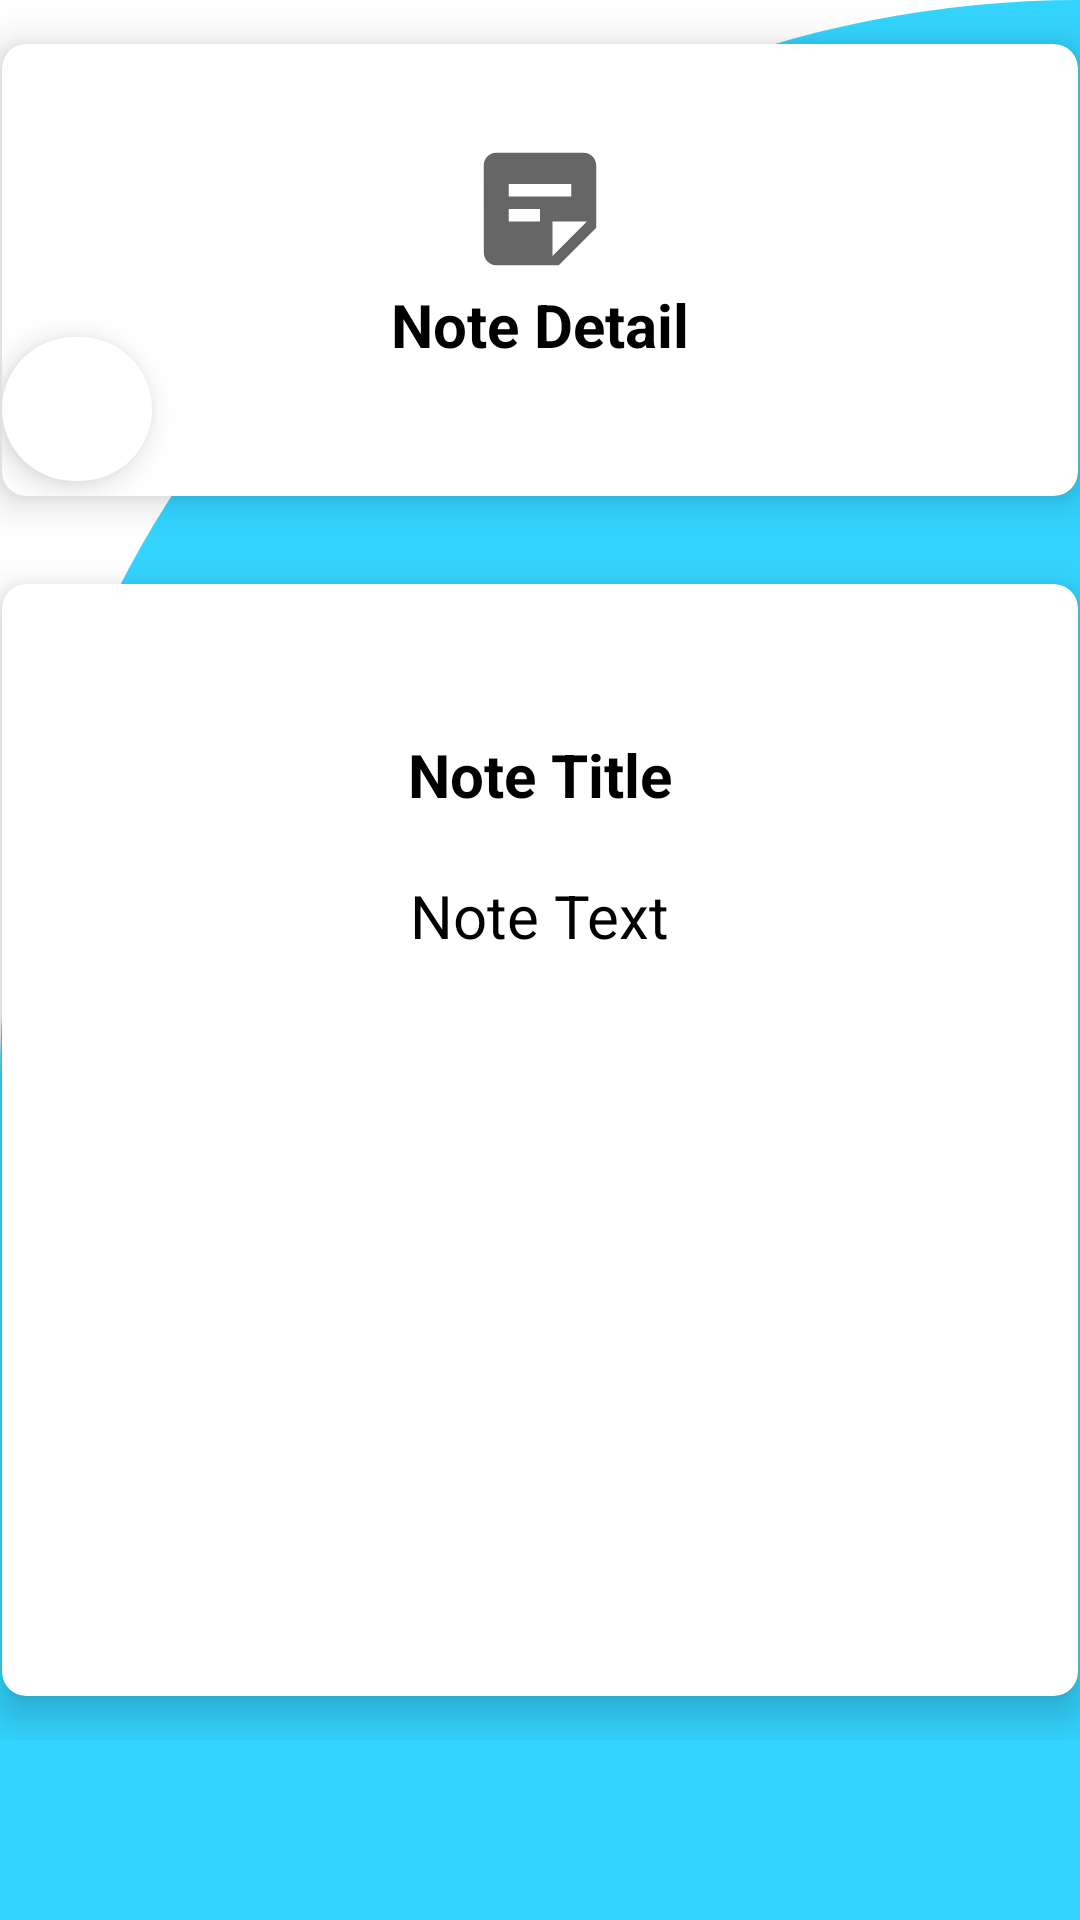

This screen was rendered from an Android layout file. Write that file and the resources it references.
<!-- AndroidManifest.xml: application theme Theme.StudentScheduler -->
<!-- res/layout/activity_single_note_detail.xml -->
<?xml version="1.0" encoding="utf-8"?>
<androidx.constraintlayout.widget.ConstraintLayout xmlns:android="http://schemas.android.com/apk/res/android"
    xmlns:app="http://schemas.android.com/apk/res-auto"
    xmlns:tools="http://schemas.android.com/tools"
    android:layout_width="match_parent"
    android:layout_height="match_parent"
    android:background="@drawable/cut_card_background"
    tools:context=".Activities.SingleNoteDetailActivity">

    <ScrollView
        android:layout_width="match_parent"
        android:layout_height="match_parent">

    <LinearLayout
        android:layout_width="match_parent"
        android:layout_height="match_parent"
        android:orientation="vertical">

        <androidx.cardview.widget.CardView
            android:layout_width="380dp"
            android:layout_height="180dp"
            app:cardUseCompatPadding="true"
            app:cardElevation="8dp"
            app:cardCornerRadius="8dp"
            android:layout_gravity="center_horizontal">
            <LinearLayout
                android:layout_width="match_parent"
                android:layout_height="match_parent"
                android:orientation="vertical">
                <ImageView
                    android:layout_width="wrap_content"
                    android:layout_height="wrap_content"
                    android:src="@drawable/ic_note"
                    android:layout_gravity="center_horizontal"
                    android:paddingTop="30dp"/>
                <TextView
                    android:layout_width="wrap_content"
                    android:layout_height="wrap_content"
                    android:text="Note Detail"
                    android:textColor="@color/black"
                    android:textSize="20dp"
                    android:textStyle="bold"
                    android:layout_gravity="center_horizontal"/>
            </LinearLayout>
            <com.google.android.material.floatingactionbutton.ExtendedFloatingActionButton
                android:id="@+id/noteShareButton"
                android:onClick="onShareNote"
                android:layout_marginTop="20dp"
                android:layout_marginBottom="5dp"
                android:layout_width="50dp"
                android:paddingLeft="10dp"
                android:layout_height="wrap_content"
                app:backgroundTint="#FFFFFF"
                android:layout_gravity="bottom"
                app:icon="@drawable/ic_baseline_share_24"/>

        </androidx.cardview.widget.CardView>

        <androidx.cardview.widget.CardView
            android:layout_width="380dp"
            android:layout_height="400dp"
            app:cardUseCompatPadding="true"
            app:cardElevation="8dp"
            app:cardCornerRadius="8dp"
            android:layout_gravity="center_horizontal">

            <LinearLayout
                android:layout_width="match_parent"
                android:layout_height="match_parent"
                android:orientation="vertical"
                android:layout_gravity="center_horizontal">

                <TextView
                    android:id="@+id/noteDetailTitle"
                    android:layout_width="wrap_content"
                    android:layout_height="wrap_content"
                    android:text="Note Title"
                    android:textStyle="bold"
                    android:textSize="20dp"
                    android:paddingTop="50dp"
                    android:textColor="@color/black"
                    android:layout_gravity="center_horizontal"/>

                <TextView
                    android:id="@+id/noteTextDetail"
                    android:layout_width="wrap_content"
                    android:layout_height="wrap_content"
                    android:text="Note Text"
                    android:textSize="20dp"
                    android:paddingTop="20dp"
                    android:maxLines="5"
                    android:textColor="@color/black"
                    android:layout_gravity="center_horizontal"/>

            </LinearLayout>


        </androidx.cardview.widget.CardView>


    </LinearLayout>
    </ScrollView>

</androidx.constraintlayout.widget.ConstraintLayout>
<!-- resources referenced by this layout -->
<resources>
  <color name="black">#FF000000</color>
  <!-- drawable cut_card_background (drawable) -->
  <?xml version="1.0" encoding="utf-8"?>
  <shape xmlns:android="http://schemas.android.com/apk/res/android" android:shape="rectangle">
      <solid android:color="@color/colorBlue"/>
  
      <corners
          android:topLeftRadius="400dp"
          android:topRightRadius="0dp"/>
  
  </shape>
  <!-- drawable ic_note (drawable) -->
  <vector android:autoMirrored="true" android:height="50dp"
      android:tint="?attr/colorControlNormal" android:viewportHeight="24"
      android:viewportWidth="24" android:width="50dp" xmlns:android="http://schemas.android.com/apk/res/android">
      <path android:fillColor="@android:color/white" android:pathData="M19,3H4.99C3.89,3 3,3.9 3,5l0.01,14c0,1.1 0.89,2 1.99,2h10l6,-6V5C21,3.9 20.1,3 19,3zM7,8h10v2H7V8zM12,14H7v-2h5V14zM14,19.5V14h5.5L14,19.5z"/>
  </vector>
  <style name="Theme.StudentScheduler" parent="Theme.MaterialComponents.DayNight.DarkActionBar">
          
          <item name="colorPrimary">#03A9F4</item>
          <item name="colorPrimaryVariant">#2196F3</item>
          <item name="colorOnPrimary">@color/white</item>
          
          <item name="colorSecondary">@color/teal_200</item>
          <item name="colorSecondaryVariant">@color/teal_700</item>
          <item name="colorOnSecondary">@color/black</item>
          
          <item name="android:statusBarColor" tools:targetApi="l">?attr/colorPrimaryVariant</item>
          
      </style>
  <color name="colorBlue">#33d4ff</color>
  <color name="white">#FFFFFFFF</color>
  <color name="teal_200">#FF03DAC5</color>
  <color name="teal_700">#FF018786</color>
</resources>
